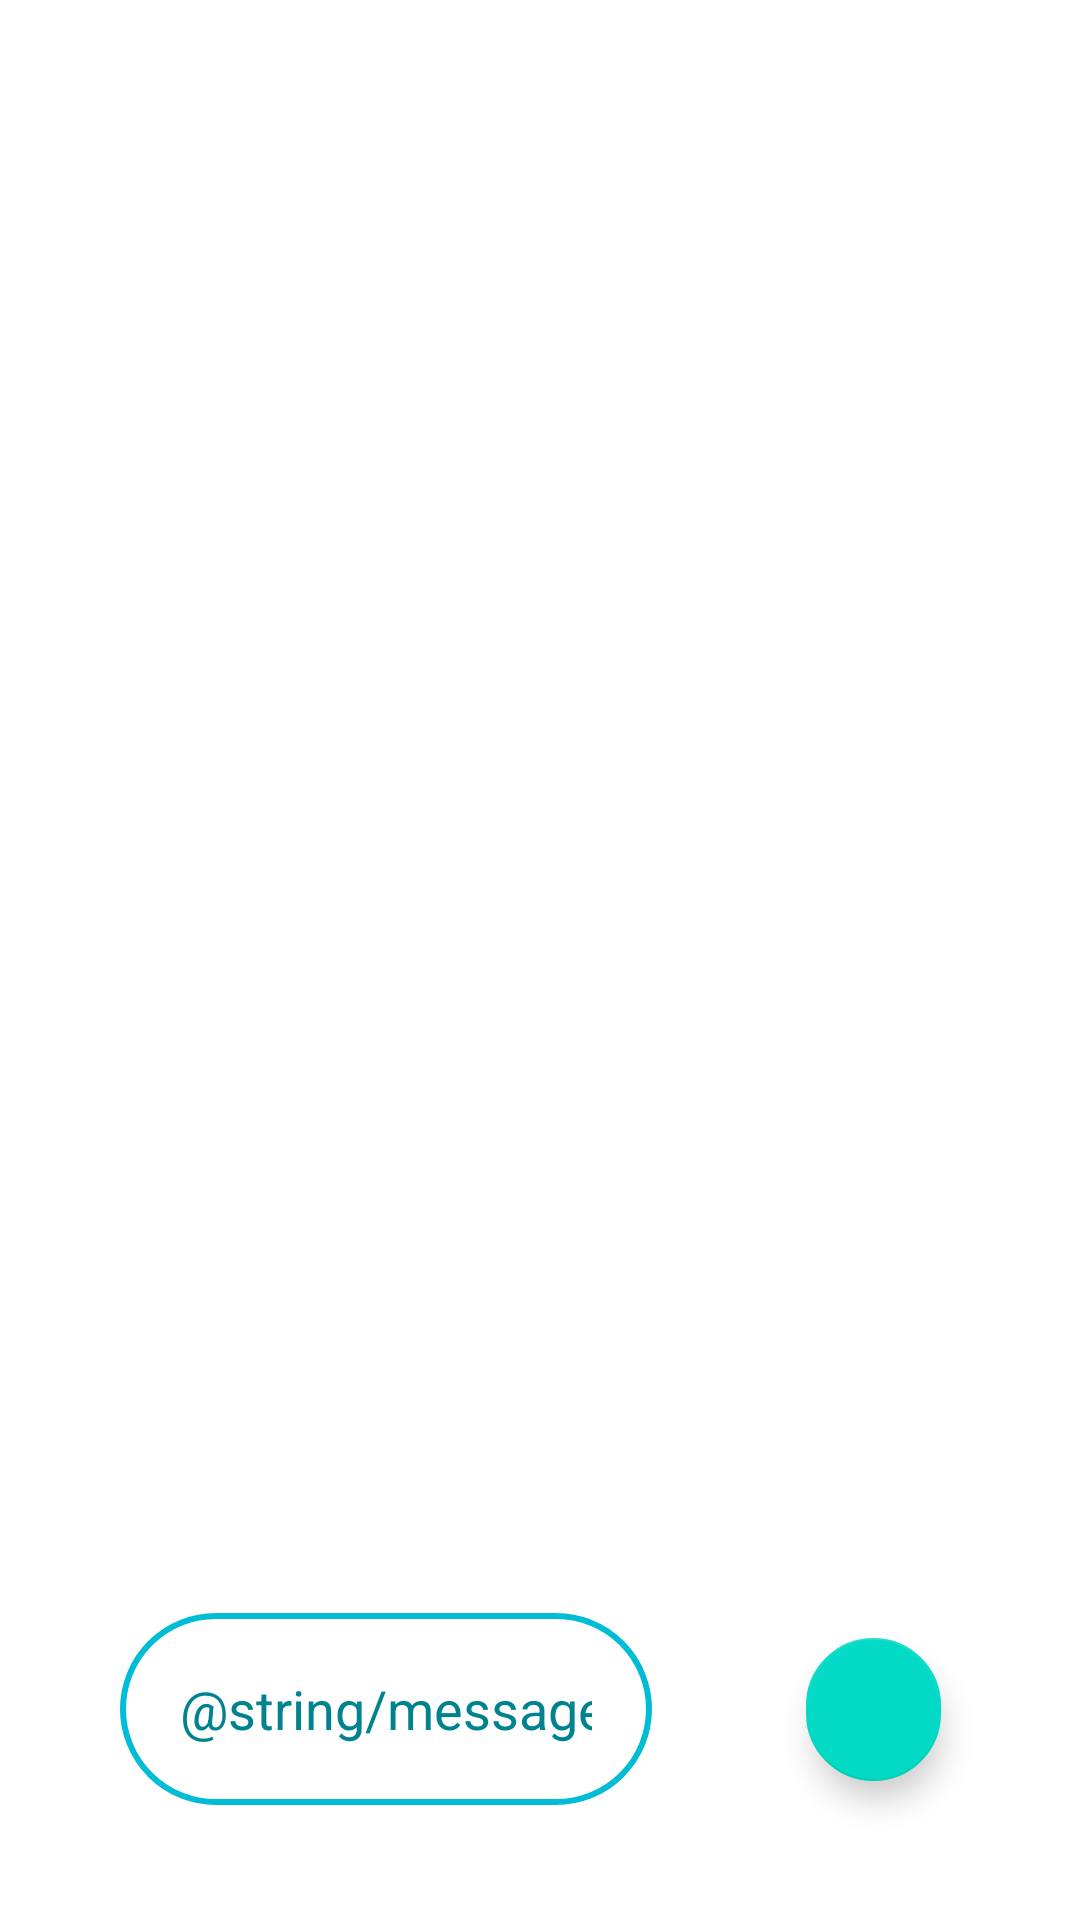

Produce the Android XML layout that renders to this screen, including the resource entries it uses.
<!-- AndroidManifest.xml: application theme Theme.SmartMusic -->
<!-- res/layout/activity_display_message.xml -->
<?xml version="1.0" encoding="utf-8"?>
<RelativeLayout xmlns:android="http://schemas.android.com/apk/res/android"
    xmlns:app="http://schemas.android.com/apk/res-auto"
    xmlns:tools="http://schemas.android.com/tools"
    android:layout_width="wrap_content"
    android:layout_height="wrap_content"
    tools:context=".DisplayMessageActivity"
    >

    
    <androidx.recyclerview.widget.RecyclerView
        android:id="@+id/idChats"
        android:layout_width="match_parent"
        android:layout_height="590dp"
        android:padding="15dp"
        android:nestedScrollingEnabled="false"

        />

    <RelativeLayout
        android:id="@+id/idLLMessage"
        android:layout_width="match_parent"
        android:layout_height="wrap_content"
        android:layout_alignParentBottom="true">

        

        <EditText
            android:id="@+id/idEdtMessage"
            android:layout_width="302dp"
            android:layout_height="64dp"
            android:layout_centerInParent="true"
            android:layout_marginStart="40dp"
            android:layout_marginTop="5dp"
            android:layout_marginEnd="5dp"
            android:layout_marginBottom="20dp"
            android:layout_toStartOf="@+id/idSend"
            android:autofillHints=""
            android:background="@drawable/background"
            android:hint="@string/message"
            android:inputType="text|textAutoCorrect"
            android:minHeight="48dp"
            android:padding="20dp"
            android:singleLine="true"
            android:textColor="@color/teal_200"
            android:textColorHint="#00838F"
            android:visibility="visible"
            tools:ignore="TextContrastCheck"
            tools:visibility="visible" />

        <com.google.android.material.floatingactionbutton.FloatingActionButton
            android:id="@+id/idSend"
            android:layout_width="64dp"
            android:layout_height="64dp"
            android:layout_alignParentEnd="true"
            android:layout_marginStart="45dp"
            android:layout_marginTop="45dp"
            android:layout_marginEnd="45dp"
            android:layout_marginBottom="45dp"
            android:contentDescription="@android:string/unknownName"
            android:src="@drawable/ic_send"
            android:visibility="visible"
            app:backgroundTint="@color/teal_200"
            app:fabCustomSize="45dp"
            app:tint="@color/white"
            tools:ignore="ImageContrastCheck"
            tools:visibility="visible" />

    </RelativeLayout>

</RelativeLayout>
<!-- resources referenced by this layout -->
<resources>
  <color name="teal_200">#FF03DAC5</color>
  <color name="white">#FFFFFFFF</color>
  <!-- drawable background (drawable) -->
  <?xml version="1.0" encoding="utf-8"?>
  <shape xmlns:tools="http://schemas.android.com/tools"
      xmlns:android="http://schemas.android.com/apk/res/android"
      tools:ignore="ExtraText">
          android:shape="box" >
          <solid android:color="@android:color/white" />
          <stroke android:width="2dip"
              android:color="#00BCD4"/>
          <corners android:radius="40dp"/>
  </shape>
  <style name="Theme.SmartMusic" parent="Theme.MaterialComponents.DayNight.DarkActionBar">
          
          <item name="colorPrimary">#00BCD4</item>
          <item name="colorPrimaryVariant">#00BCD4</item>
          <item name="colorOnPrimary">@color/white</item>
          
          <item name="colorSecondary">@color/teal_200</item>
          <item name="colorSecondaryVariant">@color/teal_700</item>
          <item name="colorOnSecondary">@color/black</item>
          
          <item name="android:statusBarColor" tools:targetApi="l">?attr/colorPrimaryVariant</item>
          
      </style>
  <color name="teal_700">#FF018786</color>
  <color name="black">#FF000000</color>
</resources>
